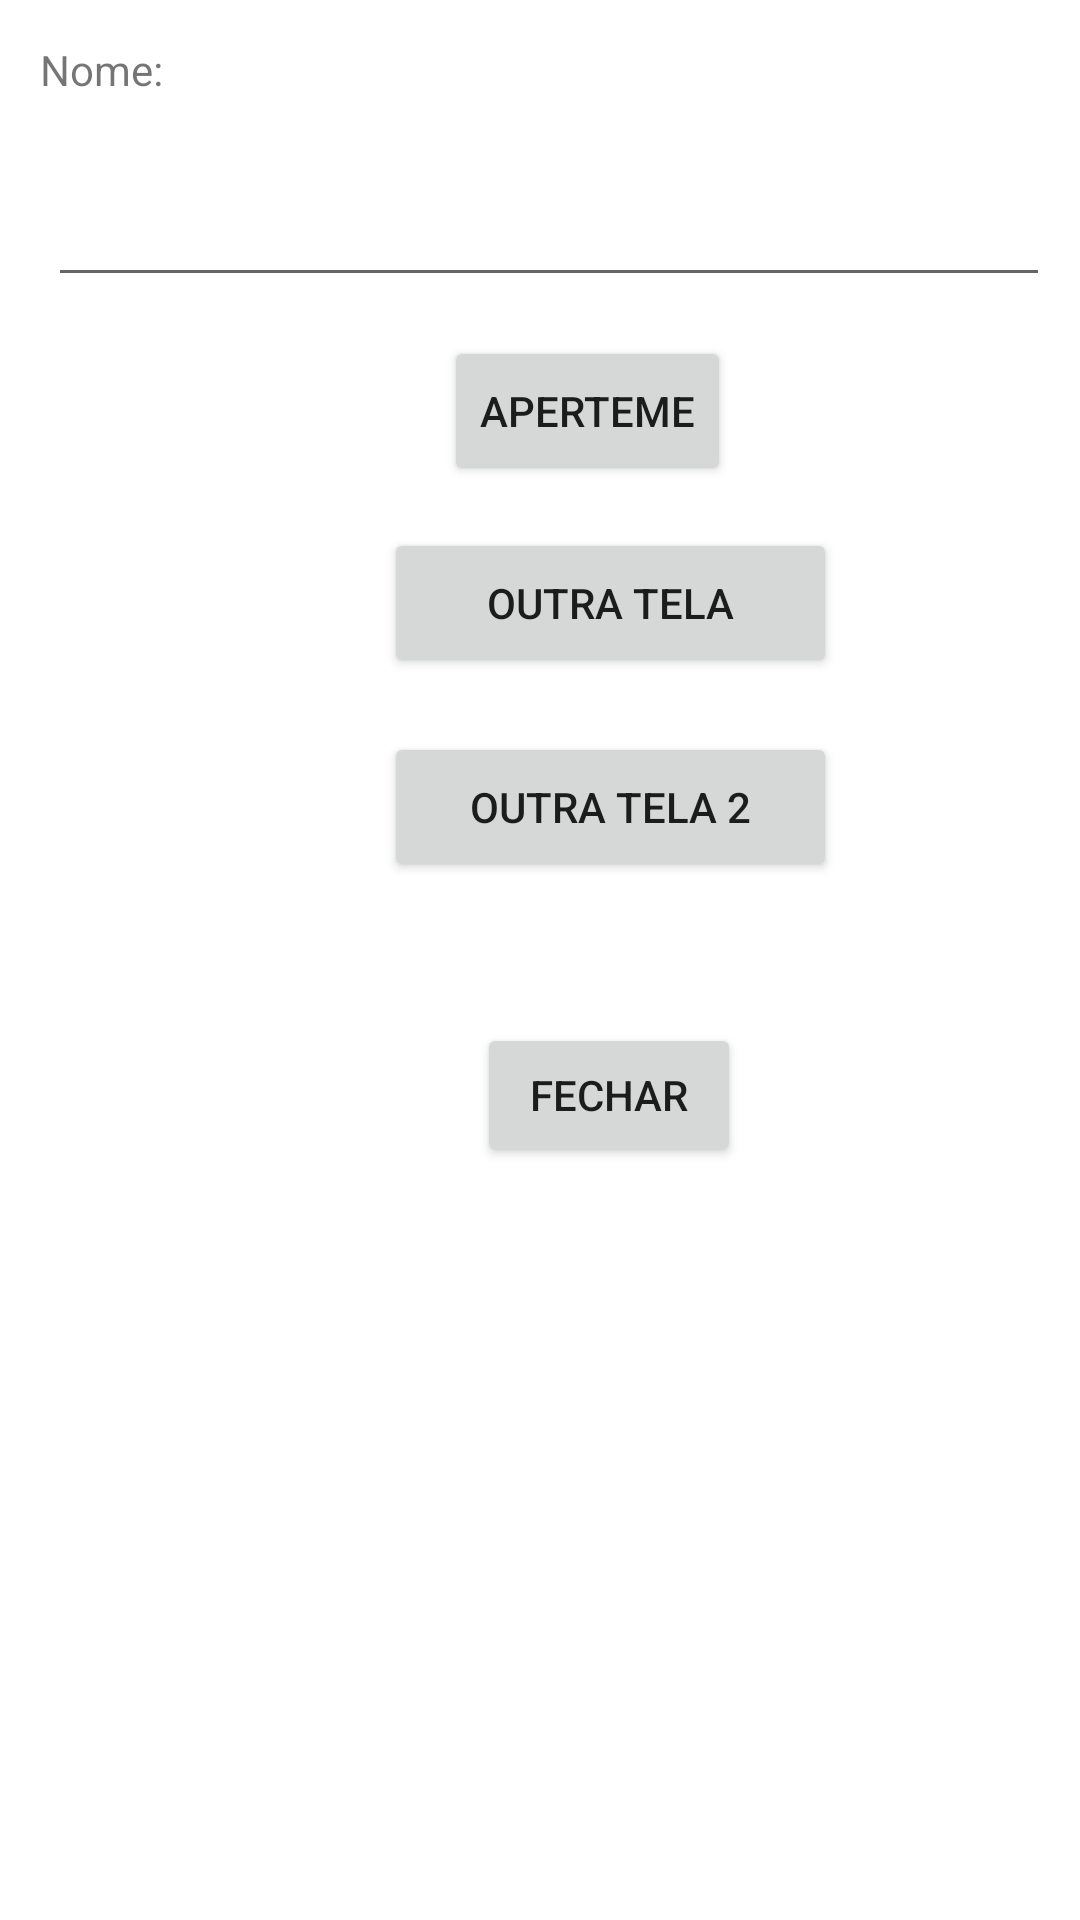

Write the Android layout XML for this screen, with the resource values it uses.
<!-- AndroidManifest.xml: application theme Theme.AppSuperUtil -->
<!-- res/layout/activity_main.xml -->
<?xml version="1.0" encoding="utf-8"?>
<androidx.constraintlayout.widget.ConstraintLayout xmlns:android="http://schemas.android.com/apk/res/android"
    xmlns:app="http://schemas.android.com/apk/res-auto"
    xmlns:tools="http://schemas.android.com/tools"
    android:layout_width="match_parent"
    android:layout_height="match_parent"
    tools:context=".MainActivity">

    <TextView
        android:id="@+id/tv_nome"
        android:layout_width="90dp"
        android:layout_height="24dp"
        android:text="Nome:"
        app:layout_constraintBottom_toBottomOf="parent"
        app:layout_constraintHorizontal_bias="0.049"
        app:layout_constraintLeft_toLeftOf="parent"
        app:layout_constraintRight_toRightOf="parent"
        app:layout_constraintTop_toTopOf="parent"
        app:layout_constraintVertical_bias="0.022" />

    <EditText
        android:id="@+id/ed_nome"
        android:layout_width="334dp"
        android:layout_height="44dp"
        android:layout_marginStart="16dp"
        android:layout_marginTop="55dp"
        android:ems="10"
        android:inputType="textPersonName"
        android:text=""
        app:layout_constraintStart_toStartOf="parent"
        app:layout_constraintTop_toTopOf="parent" />

    <Button
        android:id="@+id/bt_aperteme"
        android:layout_width="wrap_content"
        android:layout_height="50dp"
        android:layout_marginStart="148dp"
        android:layout_marginTop="112dp"
        android:text="@string/aperteme"
        app:layout_constraintStart_toStartOf="parent"
        app:layout_constraintTop_toTopOf="parent" />

    <Button
        android:id="@+id/btn_outra_tela"
        android:layout_width="151dp"
        android:layout_height="50dp"
        android:layout_marginStart="128dp"
        android:layout_marginTop="176dp"
        android:text="Outra Tela"
        app:layout_constraintStart_toStartOf="parent"
        app:layout_constraintTop_toTopOf="parent" />

    <Button
        android:id="@+id/btn_outra_tela1"
        android:layout_width="151dp"
        android:layout_height="50dp"
        android:layout_marginStart="128dp"
        android:layout_marginTop="244dp"
        android:text="Outra Tela 2"
        app:layout_constraintStart_toStartOf="parent"
        app:layout_constraintTop_toTopOf="parent" />

    <Button
        android:id="@+id/btn_fechar1"
        android:layout_width="wrap_content"
        android:layout_height="wrap_content"
        android:layout_marginStart="159dp"
        android:layout_marginTop="341dp"
        android:text="Fechar"
        app:layout_constraintStart_toStartOf="parent"
        app:layout_constraintTop_toTopOf="parent" />

</androidx.constraintlayout.widget.ConstraintLayout>
<!-- resources referenced by this layout -->
<resources>
  <string name="aperteme">aperteme</string>
  <style name="Theme.AppSuperUtil" parent="Theme.MaterialComponents.DayNight.DarkActionBar">
          
          <item name="colorPrimary">@color/purple_500</item>
          <item name="colorPrimaryVariant">@color/purple_700</item>
          <item name="colorOnPrimary">@color/white</item>
          
          <item name="colorSecondary">@color/teal_200</item>
          <item name="colorSecondaryVariant">@color/teal_700</item>
          <item name="colorOnSecondary">@color/black</item>
          
          <item name="android:statusBarColor" tools:targetApi="l">?attr/colorPrimaryVariant</item>
          
      </style>
  <!-- not gathered from this repository: default colours our renderer supplied (Android Studio template values) -->
  <color name="purple_500">#FF6200EE</color>
  <color name="purple_700">#FF3700B3</color>
  <color name="teal_200">#FF03DAC5</color>
  <color name="teal_700">#FF018786</color>
  <color name="black">#FF000000</color>
  <color name="white">#FFFFFFFF</color>
</resources>
